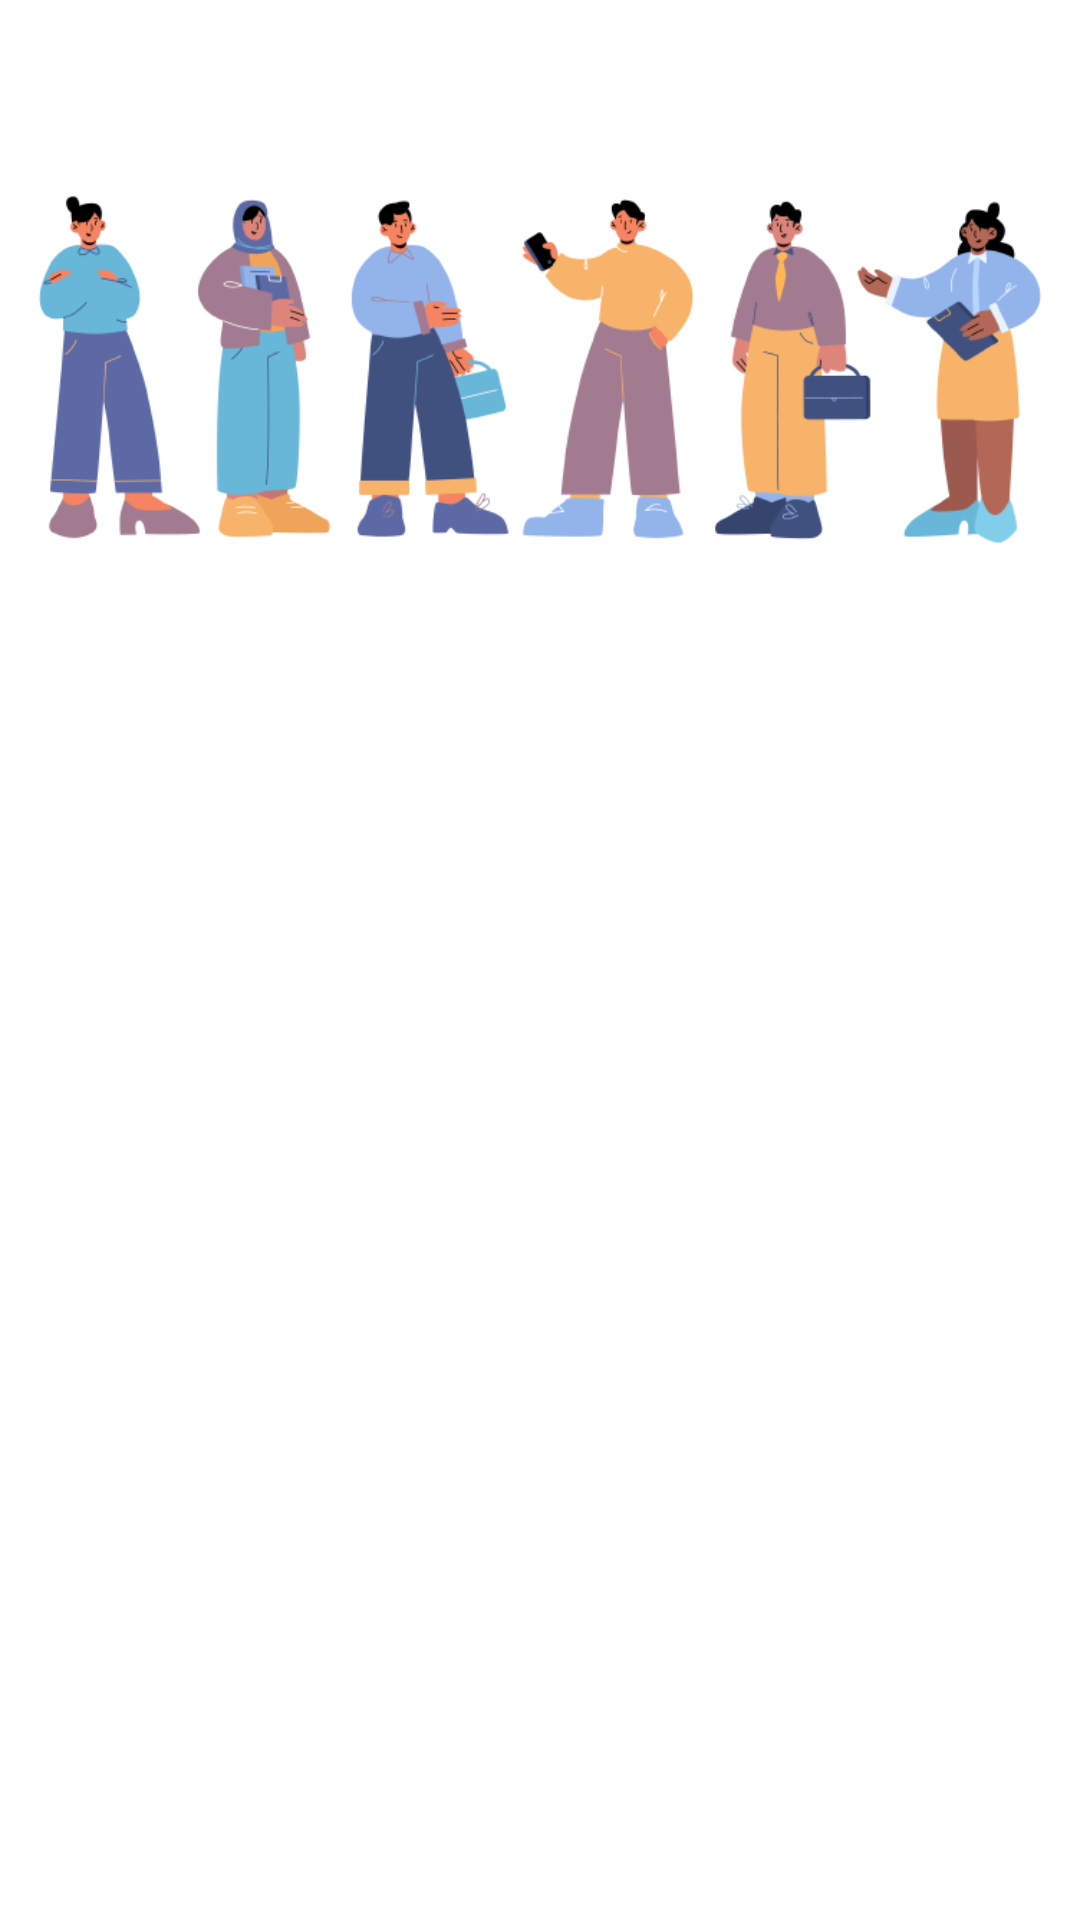

Android layout source for this screen:
<!-- AndroidManifest.xml: application theme Theme.StoryApp -->
<!-- res/layout/activity_main.xml -->
<?xml version="1.0" encoding="utf-8"?>
<androidx.constraintlayout.widget.ConstraintLayout xmlns:android="http://schemas.android.com/apk/res/android"
    xmlns:app="http://schemas.android.com/apk/res-auto"
    xmlns:tools="http://schemas.android.com/tools"
    android:layout_width="match_parent"
    android:layout_height="match_parent"
    tools:context=".MainActivity">

    <ImageView
        android:id="@+id/flat_illus"
        android:layout_width="match_parent"
        android:layout_height="160dp"
        android:layout_marginTop="40dp"
        android:contentDescription="@string/flat_illustration"
        android:src="@drawable/artboard_main"
        app:layout_constraintEnd_toEndOf="parent"
        app:layout_constraintStart_toStartOf="parent"
        app:layout_constraintTop_toTopOf="parent" />

    <TextView
        android:id="@+id/welcome"
        android:layout_width="wrap_content"
        android:layout_height="wrap_content"
        android:layout_marginStart="30dp"
        android:layout_marginTop="30dp"
        android:alpha="0"
        android:text="@string/welcome_to_storyapp"
        android:textSize="25sp"
        android:textStyle="bold"
        app:layout_constraintStart_toStartOf="parent"
        app:layout_constraintTop_toBottomOf="@id/flat_illus"
        tools:alpha="1" />

    <TextView
        android:id="@+id/tv_login"
        android:layout_width="match_parent"
        android:layout_height="wrap_content"
        android:layout_marginStart="30dp"
        android:layout_marginTop="10dp"
        android:alpha="0"
        android:text="@string/login"
        android:textSize="20sp"
        app:layout_constraintTop_toBottomOf="@id/welcome"
        tools:alpha="1" />


    <com.google.android.material.textfield.TextInputLayout
        android:id="@+id/emailInputLayout"
        style="@style/inputText"
        android:alpha="0"
        android:hint="@string/email"
        app:layout_constraintStart_toStartOf="parent"
        app:layout_constraintTop_toBottomOf="@id/tv_login"
        tools:alpha="1">

        <com.example.storyapp.customview.MyInputEmail
            android:id="@+id/ti_email"
            android:layout_width="match_parent"
            android:layout_height="wrap_content"
            android:inputType="text"/>
    </com.google.android.material.textfield.TextInputLayout>

    <com.google.android.material.textfield.TextInputLayout
        android:id="@+id/passInputLayout"
        style="@style/inputText"
        android:alpha="0"
        app:layout_constraintStart_toStartOf="parent"
        app:layout_constraintTop_toBottomOf="@id/emailInputLayout"
        tools:alpha="1">

        <com.example.storyapp.customview.MyInputPass
            android:id="@+id/ti_pass"
            android:layout_width="match_parent"
            android:layout_height="wrap_content"
            android:hint="@string/password"
            android:inputType="text" />
    </com.google.android.material.textfield.TextInputLayout>

    <Button
        android:id="@+id/bt_login"
        android:layout_width="match_parent"
        android:layout_height="wrap_content"
        android:layout_marginStart="30dp"
        android:layout_marginTop="10dp"
        android:layout_marginEnd="30dp"
        android:alpha="0"
        android:text="@string/login"
        app:layout_constraintTop_toBottomOf="@id/see_password"
        tools:alpha="1" />

    <TextView
        android:id="@+id/sign_in"
        android:layout_width="match_parent"
        android:layout_height="wrap_content"
        android:layout_marginTop="20dp"
        android:alpha="0"
        android:gravity="center_horizontal"
        android:text="@string/or_sign_in"
        android:textSize="12sp"
        app:layout_constraintTop_toBottomOf="@id/bt_login"
        tools:alpha="1" />

    <ProgressBar
        android:id="@+id/progressBar"
        style="@style/progressBar"
        app:layout_constraintBottom_toBottomOf="parent"
        app:layout_constraintEnd_toEndOf="parent"
        app:layout_constraintStart_toStartOf="parent"
        app:layout_constraintTop_toTopOf="parent"
        tools:visibility="visible" />

    <CheckBox
        android:id="@+id/see_password"
        android:layout_width="wrap_content"
        android:layout_height="wrap_content"
        android:alpha="0"
        android:text="@string/see_password"
        app:layout_constraintStart_toStartOf="@id/passInputLayout"
        app:layout_constraintTop_toBottomOf="@id/passInputLayout"
        tools:alpha="1" />

</androidx.constraintlayout.widget.ConstraintLayout>
<!-- resources referenced by this layout -->
<resources>
  <!-- drawable artboard_main: png bitmap (drawable, 73395 bytes) -->
  <string name="email">Email</string>
  <string name="flat_illustration">Flat illustration</string>
  <string name="login">Login</string>
  <string name="or_sign_in">Don\'t have an account? Sign Up.</string>
  <string name="password">Password</string>
  <string name="see_password">See password</string>
  <string name="welcome_to_storyapp">Welcome to TryOn App</string>
  <style name="inputText" parent="@style/Widget.MaterialComponents.TextInputLayout.OutlinedBox">
          <item name="android:layout_width">match_parent</item>
          <item name="android:layout_height">wrap_content</item>
          <item name="android:layout_marginStart">30dp</item>
          <item name="android:layout_marginTop">20dp</item>
          <item name="android:layout_marginEnd">30dp</item>
      </style>
  <style name="progressBar" parent="@style/Theme.AppCompat">
          <item name="android:layout_width">50dp</item>
          <item name="android:layout_height">50dp</item>
          <item name="android:visibility">gone</item>
      </style>
  <style name="Theme.StoryApp" parent="Theme.MaterialComponents.DayNight.DarkActionBar">
          
          <item name="colorPrimary">@color/dark_blue</item>
          <item name="colorPrimaryVariant">@color/charcoal</item>
          <item name="colorOnPrimary">@color/white</item>
          
          <item name="colorSecondary">@color/charcoal</item>
          <item name="colorSecondaryVariant">@color/charcoal</item>
          <item name="colorOnSecondary">@color/black</item>
          
          <item name="android:statusBarColor" tools:targetApi="l">?attr/colorPrimaryVariant</item>
          
      </style>
  <color name="dark_blue">#5BC0BE</color>
  <color name="charcoal">#5BC0BE</color>
  <color name="white">#F5EDF0</color>
  <color name="black">#FF000000</color>
</resources>
